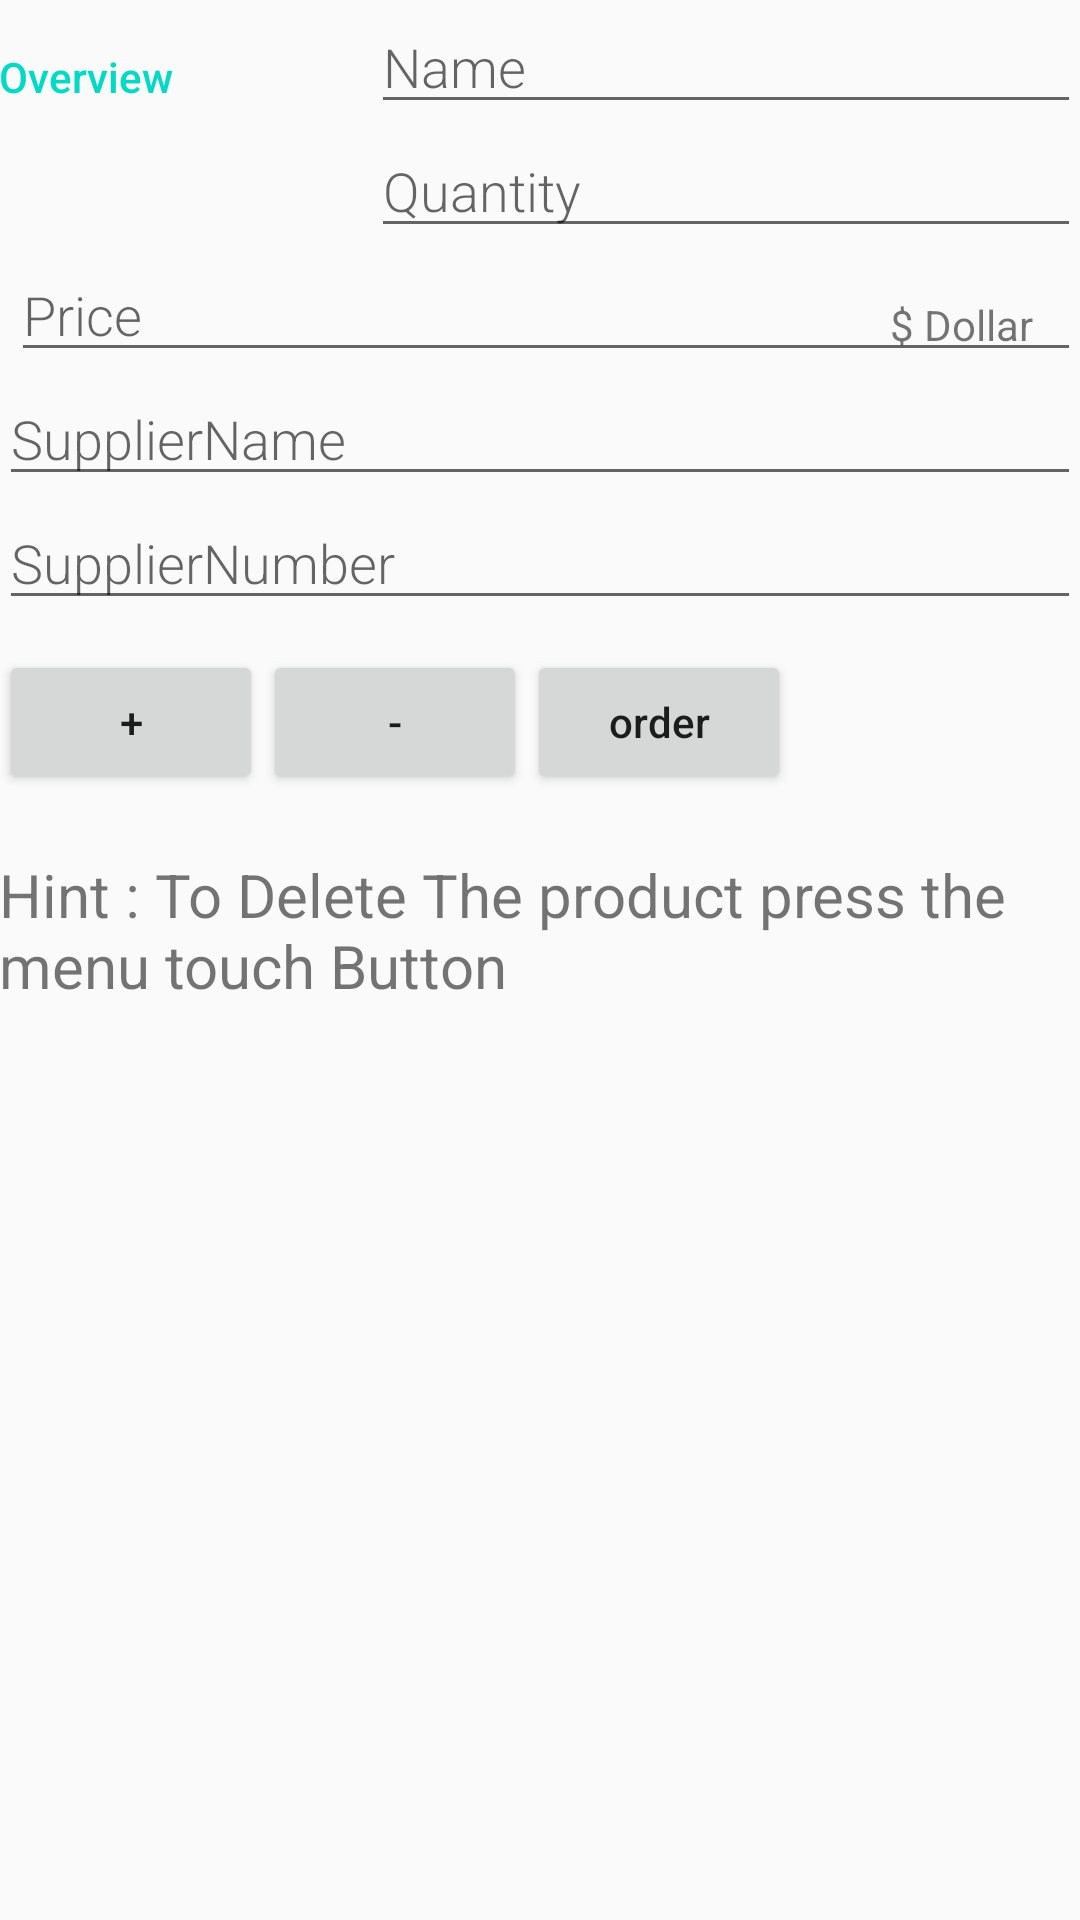

Here is an Android app screen rendered from its layout file. Give the layout XML and the strings, colors and styles it references.
<!-- AndroidManifest.xml: activity theme EditorTheme -->
<!-- res/layout/activity_editor.xml -->
<?xml version="1.0" encoding="utf-8"?>
<LinearLayout
    xmlns:android="http://schemas.android.com/apk/res/android"
    xmlns:tools="http://schemas.android.com/tools"
    android:layout_width="match_parent"
    android:layout_height="match_parent"
    android:orientation="vertical"
    android:padding="@dimen/activity_margin"
    tools:context=".EditorActivity">

    <LinearLayout
        android:layout_width="match_parent"
        android:layout_height="wrap_content"
        android:orientation="horizontal">

        <TextView
            android:text="@string/category_overview"
            style="@style/CategoryStyle" />

        <LinearLayout
            android:layout_height="wrap_content"
            android:layout_width="0dp"
            android:layout_weight="2"
            android:paddingLeft="4dp"
            android:orientation="vertical">

            <EditText
                android:id="@+id/edit_name"
                android:hint="Name"
                android:inputType="textCapWords"
                style="@style/EditorFieldStyle" />

            <EditText
                android:id="@+id/edit_QUN"
                android:hint="Quantity"
                android:inputType="number"
                style="@style/EditorFieldStyle" />
        </LinearLayout>
    </LinearLayout>

    <LinearLayout
        android:layout_width="match_parent"
        android:layout_height="wrap_content"
        android:orientation="horizontal">

        <RelativeLayout
            android:layout_height="wrap_content"
            android:layout_width="0dp"
            android:layout_weight="2"
            android:paddingLeft="4dp">

            <EditText
                android:id="@+id/edit_Price"
                android:hint="Price"
                android:inputType="number"
                style="@style/EditorFieldStyle" />

            <TextView
                android:text="$ Dollar"
                style="@style/EditorUnitsStyle"/>
        </RelativeLayout>

    </LinearLayout>

    <EditText
        android:id="@+id/edit_Supname"
        android:hint="SupplierName"
        android:inputType="textCapWords"
        style="@style/EditorFieldStyle" />

    <EditText
        android:id="@+id/edit_Supnum"
        android:layout_marginBottom="10dp"
        android:hint="SupplierNumber"
        android:inputType="textCapWords"
        style="@style/EditorFieldStyle" />
    <LinearLayout
        android:layout_width="wrap_content"
        android:orientation="horizontal"
        android:layout_height="wrap_content">

        <Button
            android:id="@+id/increase"
            android:layout_width="wrap_content"
            android:layout_height="wrap_content"
            android:text="+"
            android:textAllCaps="false" />
        <Button
            android:id="@+id/decrease"
            android:layout_width="wrap_content"
            android:layout_height="wrap_content"
            android:text="-"
            android:textAllCaps="false" />
        <Button
            android:id="@+id/order"
            android:layout_width="wrap_content"
            android:layout_height="wrap_content"
            android:text="order"
            android:textAllCaps="false" />


    </LinearLayout>
    <TextView
        android:paddingTop="20dp"
        android:layout_width="wrap_content"
        android:textSize="20sp"
        android:text="Hint : To Delete The product press the menu touch Button"
        android:layout_height="wrap_content" />

</LinearLayout>
<!-- resources referenced by this layout -->
<resources>
  <string name="category_overview">Overview</string>
  <style name="CategoryStyle">
          <item name="android:layout_height">wrap_content</item>
          <item name="android:layout_width">0dp</item>
          <item name="android:layout_weight">1</item>
          <item name="android:paddingTop">16dp</item>
          <item name="android:textColor">@color/colorAccent</item>
          <item name="android:fontFamily">sans-serif-medium</item>
          <item name="android:textAppearance">?android:textAppearanceSmall</item>
      </style>
  <style name="EditorFieldStyle">
          <item name="android:layout_height">wrap_content</item>
          <item name="android:layout_width">match_parent</item>
          <item name="android:fontFamily">sans-serif-light</item>
          <item name="android:textAppearance">?android:textAppearanceMedium</item>
      </style>
  <style name="EditorUnitsStyle">
          <item name="android:layout_height">wrap_content</item>
          <item name="android:layout_width">wrap_content</item>
          <item name="android:layout_alignParentRight">true</item>
          <item name="android:paddingRight">16dp</item>
          <item name="android:paddingTop">16dp</item>
          <item name="android:textAppearance">?android:textAppearanceSmall</item>
      </style>
  <style name="EditorTheme" parent="Base.Theme.AppCompat.Light.DarkActionBar">
          <item name="colorPrimary">@color/editorColorPrimary</item>
          <item name="colorPrimaryDark">@color/editorColorPrimaryDark</item>
          <item name="colorAccent">@color/colorAccent</item>
      </style>
  <!-- not gathered from this repository: default colours our renderer supplied (Android Studio template values) -->
  <color name="colorAccent">#FF03DAC5</color>
</resources>
